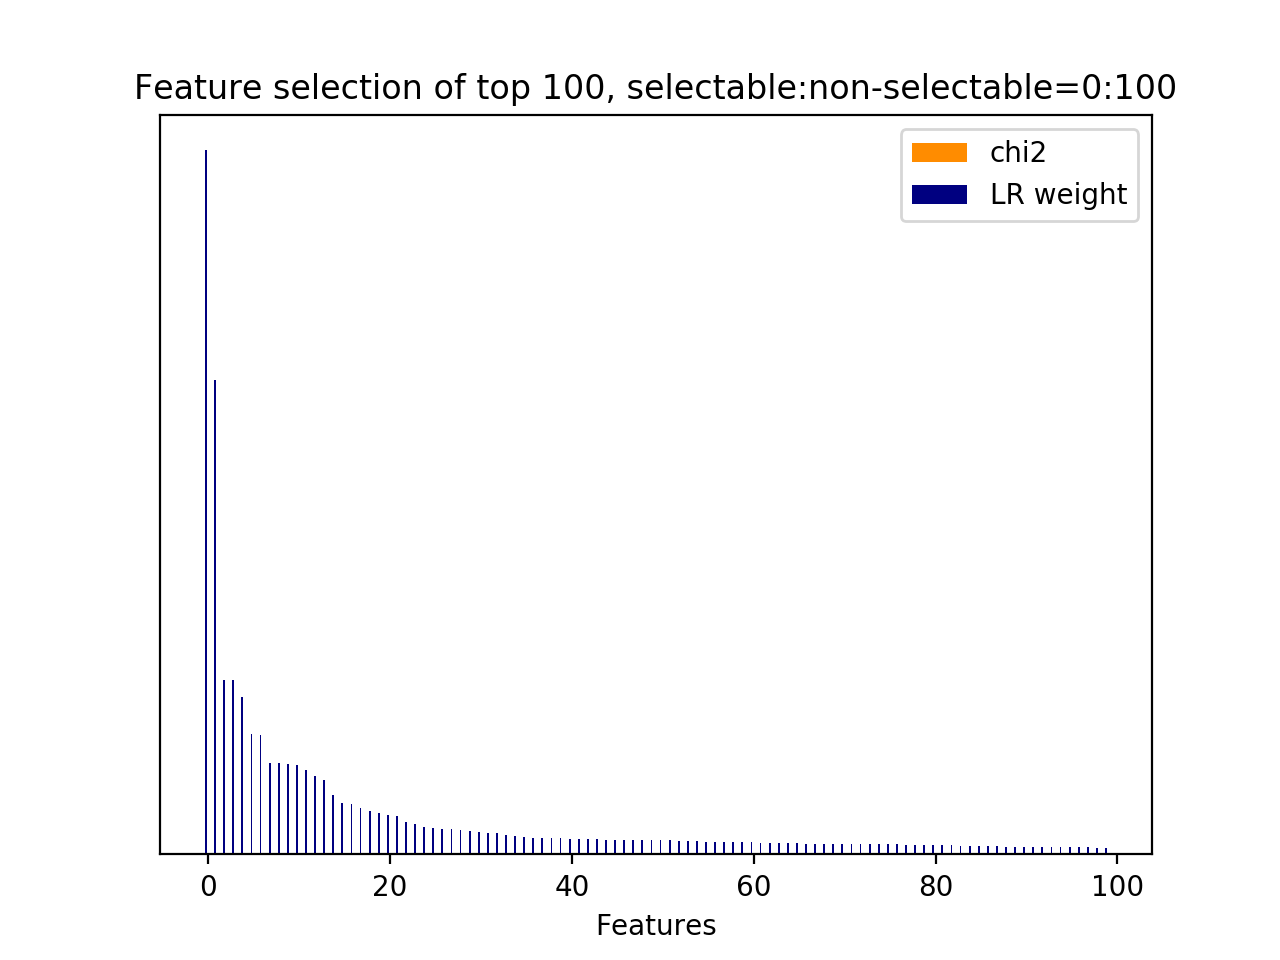

The data file committed next to this chart (first rows):
id, name, prefix, chi2, chi2_rank, clf_weight, clf_weight_rank
3, 11.1, b'11.1-skipthought_feature.current_user_…, 0.0000, 92, 1, 0
0, 11.1, b'11.1-skipthought_feature.current_user_…, 0.0000, 256, 0.6746, 1
256, 11.2.1, b'11.2.1-skipthought_similarity.next_use…, 0.0000, 0, 0.2483, 2
8, 11.1, b'11.1-skipthought_feature.current_user_…, 0.0000, 87, 0.2482, 3
20, 11.1, b'11.1-skipthought_feature.current_user_…, 0.0000, 75, 0.2234, 4
2, 11.1, b'11.1-skipthought_feature.current_user_…, 0.0000, 93, 0.1710, 5
4, 11.1, b'11.1-skipthought_feature.current_user_…, 0.0000, 91, 0.1697, 6
6, 11.1, b'11.1-skipthought_feature.current_user_…, 0.0000, 89, 0.1303, 7
15, 11.1, b'11.1-skipthought_feature.current_user_…, 0.0000, 66, 0.1296, 8
5, 11.1, b'11.1-skipthought_feature.current_user_…, 0.0000, 90, 0.1286, 9
9, 11.1, b'11.1-skipthought_feature.current_user_…, 0.0000, 86, 0.1271, 10
18, 11.1, b'11.1-skipthought_feature.current_user_…, 0.0000, 77, 0.1195, 11
38, 11.1, b'11.1-skipthought_feature.current_user_…, 0.0000, 121, 0.1118, 12
19, 11.1, b'11.1-skipthought_feature.current_user_…, 0.0000, 76, 0.1060, 13
28, 11.1, b'11.1-skipthought_feature.current_user_…, 0.0000, 67, 0.0845, 14
12, 11.1, b'11.1-skipthought_feature.current_user_…, 0.0000, 83, 0.0728, 15
54, 11.1, b'11.1-skipthought_feature.current_user_…, 0.0000, 105, 0.0710, 16
17, 11.1, b'11.1-skipthought_feature.current_user_…, 0.0000, 78, 0.0664, 17
39, 11.1, b'11.1-skipthought_feature.current_user_…, 0.0000, 120, 0.0615, 18
26, 11.1, b'11.1-skipthought_feature.current_user_…, 0.0000, 69, 0.0591, 19
7, 11.1, b'11.1-skipthought_feature.current_user_…, 0.0000, 88, 0.0564, 20
1, 11.1, b'11.1-skipthought_feature.current_user_…, 0.0000, 94, 0.0548, 21
16, 11.1, b'11.1-skipthought_feature.current_user_…, 0.0000, 79, 0.0456, 22
41, 11.1, b'11.1-skipthought_feature.current_user_…, 0.0000, 118, 0.0425, 23
22, 11.1, b'11.1-skipthought_feature.current_user_…, 0.0000, 73, 0.0393, 24
46, 11.1, b'11.1-skipthought_feature.current_user_…, 0.0000, 112, 0.0378, 25
231, 11.1, b'11.1-skipthought_feature.current_user_…, 0.0000, 187, 0.0363, 26
29, 11.1, b'11.1-skipthought_feature.current_user_…, 0.0000, 95, 0.0356, 27
27, 11.1, b'11.1-skipthought_feature.current_user_…, 0.0000, 68, 0.0344, 28
33, 11.1, b'11.1-skipthought_feature.current_user_…, 0.0000, 126, 0.0338, 29
31, 11.1, b'11.1-skipthought_feature.current_user_…, 0.0000, 96, 0.0323, 30
35, 11.1, b'11.1-skipthought_feature.current_user_…, 0.0000, 124, 0.0308, 31
51, 11.1, b'11.1-skipthought_feature.current_user_…, 0.0000, 108, 0.0305, 32
11, 11.1, b'11.1-skipthought_feature.current_user_…, 0.0000, 84, 0.0274, 33
10, 11.1, b'11.1-skipthought_feature.current_user_…, 0.0000, 85, 0.0262, 34
128, 11.1, b'11.1-skipthought_feature.current_user_…, 0.0000, 128, 0.0246, 35
144, 11.1, b'11.1-skipthought_feature.current_user_…, 0.0000, 195, 0.0238, 36
159, 11.1, b'11.1-skipthought_feature.current_user_…, 0.0000, 210, 0.0233, 37
24, 11.1, b'11.1-skipthought_feature.current_user_…, 0.0000, 71, 0.0231, 38
14, 11.1, b'11.1-skipthought_feature.current_user_…, 0.0000, 80, 0.0228, 39
186, 11.1, b'11.1-skipthought_feature.current_user_…, 0.0000, 231, 0.0226, 40
142, 11.1, b'11.1-skipthought_feature.current_user_…, 0.0000, 211, 0.0222, 41
100, 11.1, b'11.1-skipthought_feature.current_user_…, 0.0000, 60, 0.0216, 42
145, 11.1, b'11.1-skipthought_feature.current_user_…, 0.0000, 208, 0.0214, 43
30, 11.1, b'11.1-skipthought_feature.current_user_…, 0.0000, 81, 0.0209, 44
43, 11.1, b'11.1-skipthought_feature.current_user_…, 0.0000, 116, 0.0209, 45
58, 11.1, b'11.1-skipthought_feature.current_user_…, 0.0000, 101, 0.0204, 46
105, 11.1, b'11.1-skipthought_feature.current_user_…, 0.0000, 55, 0.0203, 47
116, 11.1, b'11.1-skipthought_feature.current_user_…, 0.0000, 44, 0.0202, 48
52, 11.1, b'11.1-skipthought_feature.current_user_…, 0.0000, 107, 0.0202, 49
84, 11.1, b'11.1-skipthought_feature.current_user_…, 0.0000, 11, 0.0200, 50
200, 11.1, b'11.1-skipthought_feature.current_user_…, 0.0000, 153, 0.0200, 51
23, 11.1, b'11.1-skipthought_feature.current_user_…, 0.0000, 72, 0.0194, 52
248, 11.1, b'11.1-skipthought_feature.current_user_…, 0.0000, 170, 0.0190, 53
86, 11.1, b'11.1-skipthought_feature.current_user_…, 0.0000, 9, 0.0188, 54
250, 11.1, b'11.1-skipthought_feature.current_user_…, 0.0000, 168, 0.0181, 55
75, 11.1, b'11.1-skipthought_feature.current_user_…, 0.0000, 20, 0.0178, 56
62, 11.1, b'11.1-skipthought_feature.current_user_…, 0.0000, 65, 0.0176, 57
32, 11.1, b'11.1-skipthought_feature.current_user_…, 0.0000, 113, 0.0175, 58
101, 11.1, b'11.1-skipthought_feature.current_user_…, 0.0000, 59, 0.0173, 59
... 197 more rows
